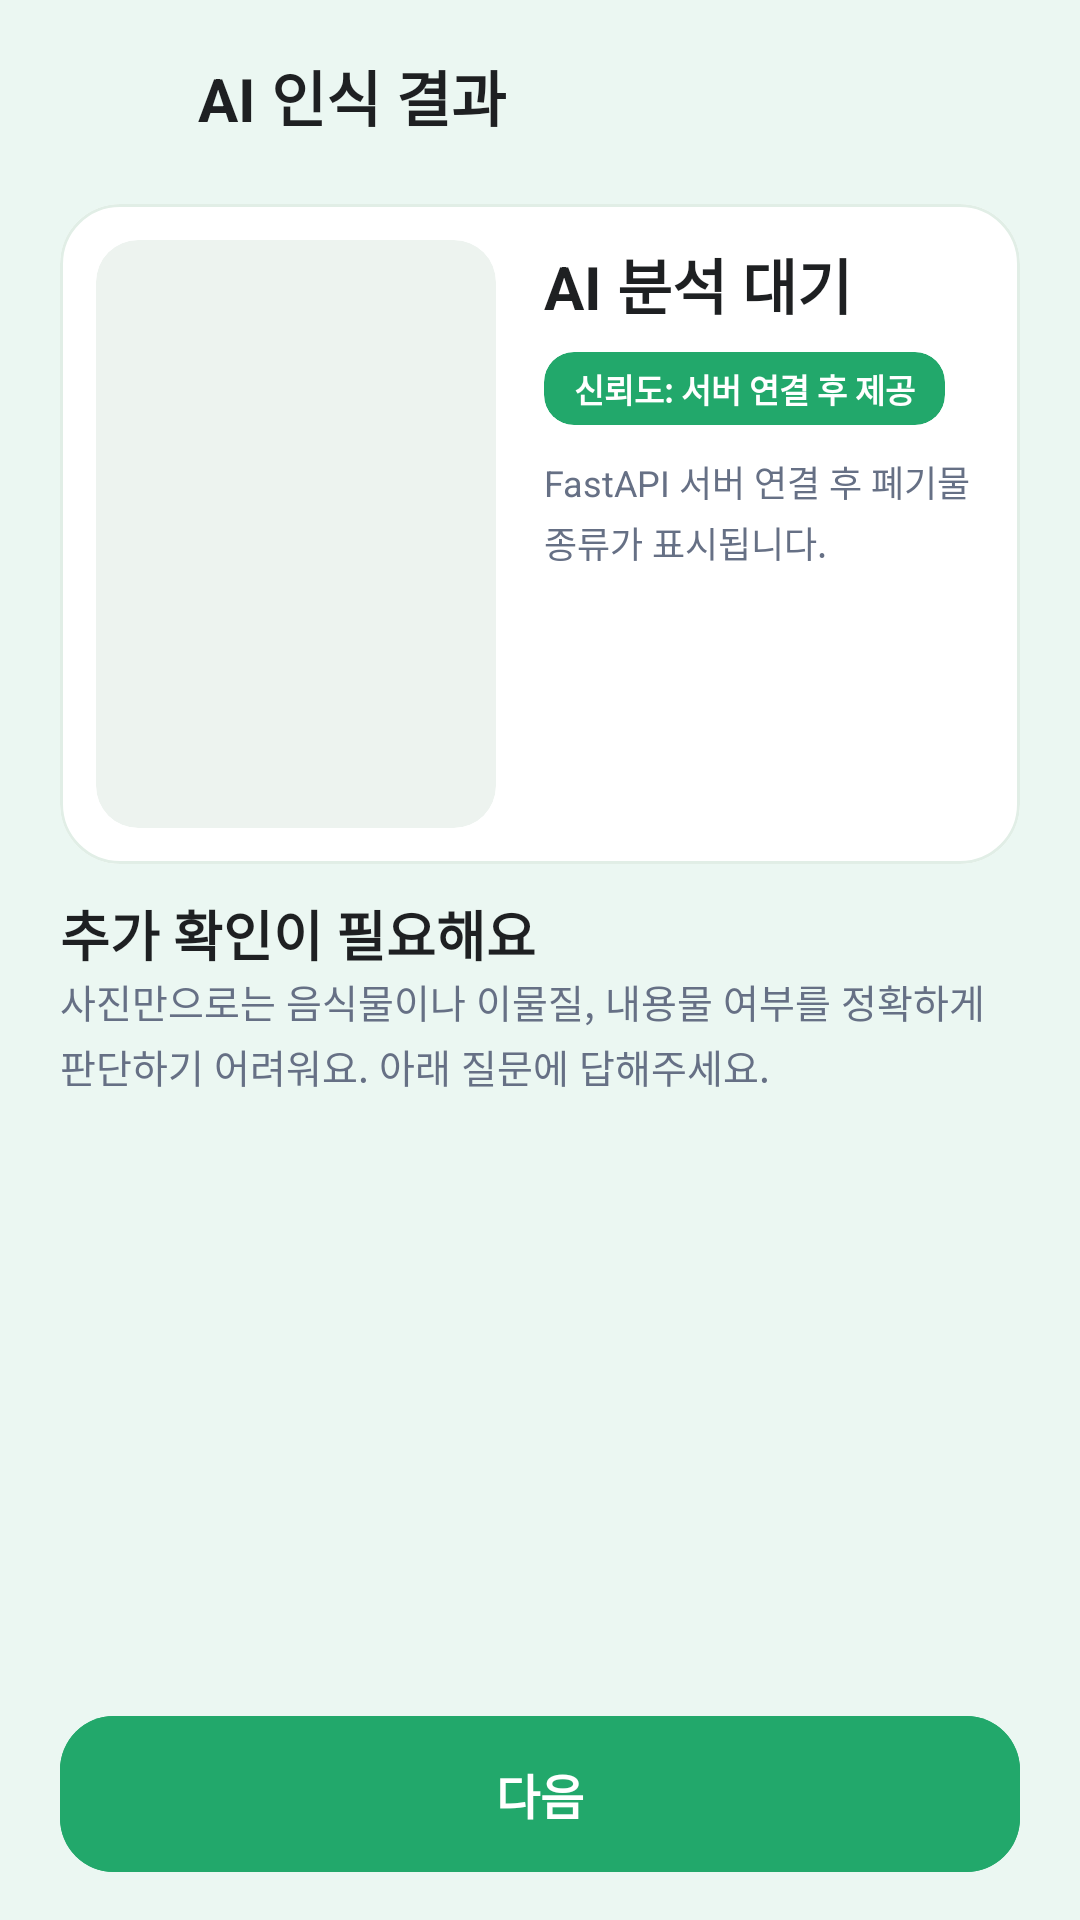

The Android layout XML behind this screen, and the referenced resources:
<!-- AndroidManifest.xml: application theme Theme.RecycleGuide -->
<!-- res/layout/fragment_waste_result.xml -->
<androidx.constraintlayout.widget.ConstraintLayout
    xmlns:android="http://schemas.android.com/apk/res/android"
    xmlns:app="http://schemas.android.com/apk/res-auto"
    android:layout_width="match_parent"
    android:layout_height="match_parent"
    android:background="@color/bg_green_light"
    android:paddingHorizontal="20dp"
    android:paddingTop="8dp"
    android:paddingBottom="16dp">

    
    <LinearLayout
        android:id="@+id/layout_result_header"
        android:layout_width="0dp"
        android:layout_height="48dp"
        android:gravity="center_vertical"
        android:orientation="horizontal"
        app:layout_constraintEnd_toEndOf="parent"
        app:layout_constraintStart_toStartOf="parent"
        app:layout_constraintTop_toTopOf="parent">

        <ImageButton
            android:id="@+id/btn_back_result"
            android:layout_width="40dp"
            android:layout_height="40dp"
            android:background="?attr/selectableItemBackgroundBorderless"
            android:contentDescription="@string/result_back_description"
            android:padding="8dp"
            app:srcCompat="@drawable/ic_arrow_back_24"
            app:tint="@color/text_main" />

        <TextView
            android:layout_width="wrap_content"
            android:layout_height="wrap_content"
            android:layout_marginStart="6dp"
            android:text="@string/ai_result_title"
            android:textColor="@color/text_main"
            android:textSize="20sp"
            android:textStyle="bold" />

    </LinearLayout>


    
    <com.google.android.material.card.MaterialCardView
        android:id="@+id/card_waste_result"
        android:layout_width="0dp"
        android:layout_height="220dp"
        android:layout_marginTop="12dp"
        app:cardBackgroundColor="@color/white"
        app:cardCornerRadius="20dp"
        app:cardElevation="0dp"
        app:layout_constraintEnd_toEndOf="parent"
        app:layout_constraintStart_toStartOf="parent"
        app:layout_constraintTop_toBottomOf="@id/layout_result_header"
        app:strokeColor="#E1EEE6"
        app:strokeWidth="1dp">

        <androidx.constraintlayout.widget.ConstraintLayout
            android:layout_width="match_parent"
            android:layout_height="match_parent"
            android:padding="12dp">

            
            <com.google.android.material.card.MaterialCardView
                android:id="@+id/card_photo"
                android:layout_width="0dp"
                android:layout_height="0dp"
                app:cardBackgroundColor="#EDF3EF"
                app:cardCornerRadius="14dp"
                app:cardElevation="0dp"
                app:layout_constraintBottom_toBottomOf="parent"
                app:layout_constraintStart_toStartOf="parent"
                app:layout_constraintTop_toTopOf="parent"
                app:layout_constraintWidth_percent="0.45"
                app:strokeWidth="0dp">

                <ImageView
                    android:id="@+id/iv_waste_photo"
                    android:layout_width="match_parent"
                    android:layout_height="match_parent"
                    android:contentDescription="@string/waste_photo_description"
                    android:scaleType="centerCrop" />

            </com.google.android.material.card.MaterialCardView>


            
            <LinearLayout
                android:id="@+id/layout_result_info"
                android:layout_width="0dp"
                android:layout_height="0dp"
                android:layout_marginStart="16dp"
                android:orientation="vertical"
                app:layout_constraintBottom_toBottomOf="parent"
                app:layout_constraintEnd_toEndOf="parent"
                app:layout_constraintStart_toEndOf="@id/card_photo"
                app:layout_constraintTop_toTopOf="parent">

                
                <TextView
                    android:id="@+id/tv_waste_type"
                    android:layout_width="match_parent"
                    android:layout_height="wrap_content"
                    android:ellipsize="end"
                    android:maxLines="2"
                    android:text="@string/ai_pending_title"
                    android:textColor="@color/text_main"
                    android:textSize="20sp"
                    android:textStyle="bold" />

                
                <com.google.android.material.card.MaterialCardView
                    android:layout_width="wrap_content"
                    android:layout_height="wrap_content"
                    android:layout_marginTop="8dp"
                    app:cardBackgroundColor="@color/primary_green"
                    app:cardCornerRadius="10dp"
                    app:cardElevation="0dp"
                    app:strokeWidth="0dp">

                    <TextView
                        android:id="@+id/tv_waste_confidence"
                        android:layout_width="wrap_content"
                        android:layout_height="wrap_content"
                        android:paddingHorizontal="10dp"
                        android:paddingVertical="4dp"
                        android:text="@string/ai_pending_confidence"
                        android:textColor="@color/white"
                        android:textSize="11sp"
                        android:textStyle="bold" />

                </com.google.android.material.card.MaterialCardView>

                
                <TextView
                    android:id="@+id/tv_waste_analysis_message"
                    android:layout_width="match_parent"
                    android:layout_height="wrap_content"
                    android:layout_marginTop="10dp"
                    android:ellipsize="end"
                    android:lineSpacingExtra="3dp"
                    android:maxLines="4"
                    android:text="@string/ai_pending_message"
                    android:textColor="@color/text_sub"
                    android:textSize="12sp" />

                
                <ScrollView
                    android:id="@+id/scroll_object_confidence"
                    android:layout_width="match_parent"
                    android:layout_height="0dp"
                    android:layout_marginTop="8dp"
                    android:layout_weight="1"
                    android:fillViewport="false"
                    android:scrollbars="vertical">

                    <LinearLayout
                        android:id="@+id/layout_object_confidence"
                        android:layout_width="match_parent"
                        android:layout_height="wrap_content"
                        android:orientation="vertical" />

                </ScrollView>

            </LinearLayout>

        </androidx.constraintlayout.widget.ConstraintLayout>

    </com.google.android.material.card.MaterialCardView>


    
    <TextView
        android:id="@+id/tv_condition_title"
        android:layout_width="0dp"
        android:layout_height="wrap_content"
        android:layout_marginTop="10dp"
        android:layout_marginBottom="6dp"
        android:text="@string/condition_title"
        android:textColor="@color/text_main"
        android:textSize="18sp"
        android:textStyle="bold"
        app:layout_constraintEnd_toEndOf="parent"
        app:layout_constraintStart_toStartOf="parent"
        app:layout_constraintTop_toBottomOf="@id/card_waste_result" />


    
    <TextView
        android:id="@+id/tv_condition_description"
        android:layout_width="0dp"
        android:layout_height="wrap_content"
        android:layout_marginBottom="10dp"
        android:lineSpacingExtra="3dp"
        android:text="@string/condition_description"
        android:textColor="@color/text_sub"
        android:textSize="13sp"
        app:layout_constraintEnd_toEndOf="parent"
        app:layout_constraintStart_toStartOf="parent"
        app:layout_constraintTop_toBottomOf="@id/tv_condition_title" />


    
    <ScrollView
        android:id="@+id/scroll_object_questions"
        android:layout_width="0dp"
        android:layout_height="0dp"
        android:layout_marginTop="12dp"
        android:layout_marginBottom="12dp"
        android:fillViewport="false"
        android:scrollbars="vertical"
        app:layout_constraintBottom_toTopOf="@id/btn_next"
        app:layout_constraintEnd_toEndOf="parent"
        app:layout_constraintStart_toStartOf="parent"
        app:layout_constraintTop_toBottomOf="@id/tv_condition_description">

        
        <LinearLayout
            android:id="@+id/layout_object_questions"
            android:layout_width="match_parent"
            android:layout_height="wrap_content"
            android:orientation="vertical" />

    </ScrollView>


    
    <com.google.android.material.button.MaterialButton
        android:id="@+id/btn_next"
        android:layout_width="0dp"
        android:layout_height="52dp"
        android:backgroundTint="@color/primary_green"
        android:insetTop="0dp"
        android:insetBottom="0dp"
        android:letterSpacing="0"
        android:text="@string/btn_next"
        android:textColor="@color/white"
        android:textSize="16sp"
        android:textStyle="bold"
        app:cornerRadius="18dp"
        app:layout_constraintBottom_toBottomOf="parent"
        app:layout_constraintEnd_toEndOf="parent"
        app:layout_constraintStart_toStartOf="parent" />


    
    <LinearLayout
        android:id="@+id/layout_legacy_questions"
        android:layout_width="wrap_content"
        android:layout_height="wrap_content"
        android:visibility="gone">

        <RadioGroup
            android:id="@+id/rg_contamination"
            android:layout_width="wrap_content"
            android:layout_height="wrap_content">

            <RadioButton
                android:id="@+id/rb_contamination_yes"
                android:layout_width="wrap_content"
                android:layout_height="wrap_content" />

            <RadioButton
                android:id="@+id/rb_contamination_no"
                android:layout_width="wrap_content"
                android:layout_height="wrap_content" />

        </RadioGroup>

        <RadioGroup
            android:id="@+id/rg_remaining_contents"
            android:layout_width="wrap_content"
            android:layout_height="wrap_content">

            <RadioButton
                android:id="@+id/rb_remaining_yes"
                android:layout_width="wrap_content"
                android:layout_height="wrap_content" />

            <RadioButton
                android:id="@+id/rb_remaining_no"
                android:layout_width="wrap_content"
                android:layout_height="wrap_content" />

        </RadioGroup>

    </LinearLayout>

</androidx.constraintlayout.widget.ConstraintLayout>
<!-- resources referenced by this layout -->
<resources>
  <color name="bg_green_light">#EBF7F2</color>
  <color name="primary_green">#22A86B</color>
  <color name="text_main">#1E2022</color>
  <color name="text_sub">#667085</color>
  <color name="white">#FFFFFFFF</color>
  <string name="ai_pending_confidence">신뢰도: 서버 연결 후 제공</string>
  <string name="ai_pending_message">FastAPI 서버 연결 후 폐기물 종류가 표시됩니다.</string>
  <string name="ai_pending_title">AI 분석 대기</string>
  <string name="ai_result_title">AI 인식 결과</string>
  <string name="btn_next">다음</string>
  <string name="condition_description">사진만으로는 음식물이나 이물질, 내용물 여부를 정확하게 판단하기 어려워요. 아래 질문에 답해주세요.</string>
  <string name="condition_title">추가 확인이 필요해요</string>
  <string name="result_back_description">뒤로 가기</string>
  <string name="waste_photo_description">촬영한 폐기물 사진</string>
  <style name="Theme.RecycleGuide" parent="Base.Theme.RecycleGuide" />
  <style name="Base.Theme.RecycleGuide" parent="Theme.Material3.DayNight.NoActionBar">
          
          
      </style>
</resources>
